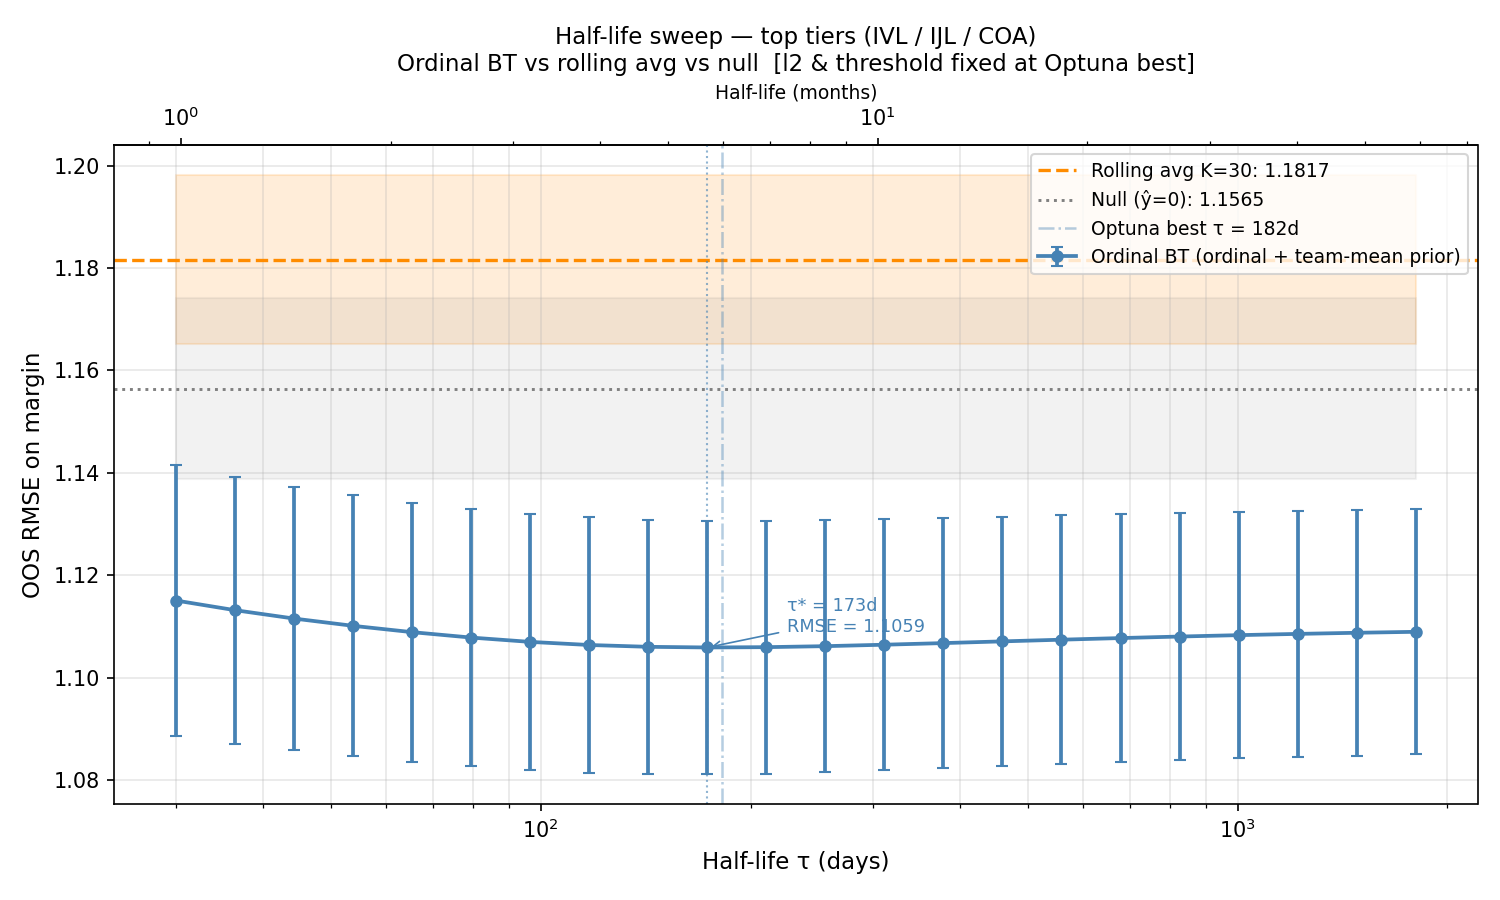

Source data for this figure (header and first rows):
tau, bt_mean, bt_se, null_mean, null_se, rolling_mean, rolling_se
30, 1.115, 0.02646, 1.156, 0.01776, 1.182, 0.01655
36.46, 1.113, 0.02606, 1.156, 0.01776, 1.182, 0.01655
44.31, 1.112, 0.02574, 1.156, 0.01776, 1.182, 0.01655
53.84, 1.11, 0.0255, 1.156, 0.01776, 1.182, 0.01655
65.44, 1.109, 0.02533, 1.156, 0.01776, 1.182, 0.01655
79.52, 1.108, 0.02518, 1.156, 0.01776, 1.182, 0.01655
96.64, 1.107, 0.02504, 1.156, 0.01776, 1.182, 0.01655
117.4, 1.106, 0.02492, 1.156, 0.01776, 1.182, 0.01655
142.7, 1.106, 0.02483, 1.156, 0.01776, 1.182, 0.01655
173.5, 1.106, 0.02475, 1.156, 0.01776, 1.182, 0.01655
210.8, 1.106, 0.02469, 1.156, 0.01776, 1.182, 0.01655
256.2, 1.106, 0.02463, 1.156, 0.01776, 1.182, 0.01655
311.3, 1.106, 0.02455, 1.156, 0.01776, 1.182, 0.01655
378.3, 1.107, 0.02446, 1.156, 0.01776, 1.182, 0.01655
459.8, 1.107, 0.02437, 1.156, 0.01776, 1.182, 0.01655
558.8, 1.107, 0.02429, 1.156, 0.01776, 1.182, 0.01655
679.1, 1.108, 0.02421, 1.156, 0.01776, 1.182, 0.01655
825.2, 1.108, 0.02414, 1.156, 0.01776, 1.182, 0.01655
1003, 1.108, 0.02407, 1.156, 0.01776, 1.182, 0.01655
1219, 1.109, 0.02402, 1.156, 0.01776, 1.182, 0.01655
1481, 1.109, 0.02397, 1.156, 0.01776, 1.182, 0.01655
1800, 1.109, 0.02393, 1.156, 0.01776, 1.182, 0.01655
